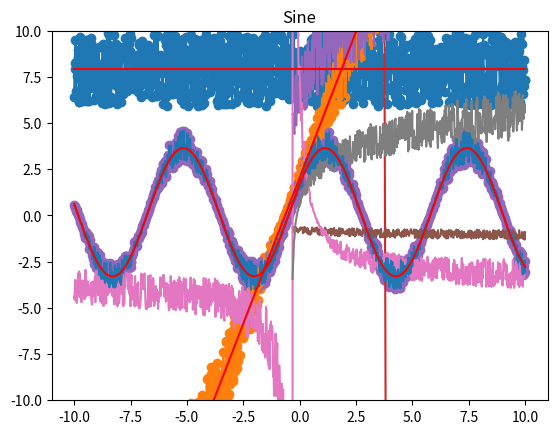

Reproduce this figure in Python.
import numpy as np
import matplotlib.pyplot as plt
from scipy.optimize import curve_fit as cf

###############################################################################

#Function in the form f(x)=a where a is constant
def Constant(x, Amp):
    return Amp*np.ones(len(x))

#Function in the form f(x)=a*x+b, where a, b are constant
def Linear(x, Amp, Cons):
    return Amp*x+Cons

#Function in the form f(x)=a*(x+b)^p+c where a, b, c, p are constant
def Power(x, Amp, Shift, Cons, Power):
    return Amp*(x+Shift)**Power+Cons

#Function in the form f(x)=a*ln(x+b)+c where a, b, c are constant
def Logarithm(x, Amp, Shift, Cons):
    return Amp*np.log(x+Shift)+Cons

#Function in the form f(x)=a*d^(x+b)+c where a, b, c, d are constant
def Exponential(x, Amp, Base, Shift, Cons):
    return Amp*Base**(x+Shift)+Cons

#Function in the form f(x)=a*sin(x+b)+c where a, b, c are constant
def Sine(x, Amp, Shift, Cons):
    return Amp*np.sin(x+Shift)+Cons

###############################################################################
    
#Function used to create noise in the data set
def Noise(data):
    return data*(0.75*np.ones(len(data))+np.random.rand(len(data))/2)

###############################################################################

zeroPointStart = 9*np.random.rand()

xrange = np.linspace(-10, 10, num=1000)
constantData = Noise(Constant(xrange, 9*np.random.rand()))
linearData = Noise(Linear(xrange, 10*np.random.rand()-5,
                          18*np.random.rand()-9))
squareData = Noise(Power(xrange, 10*np.random.rand()-5, 18*np.random.rand()-9,
                         200*np.random.rand()-100, 2))
cubeData = Noise(Power(xrange, 10*np.random.rand()-5, 18*np.random.rand()-9,
                       2000*np.random.rand()-1000, 3))
squarerootData = Noise(Power(xrange[np.where(xrange>-zeroPointStart)],
                             10*np.random.rand()-5, zeroPointStart,
                             10*np.random.rand()-5, 1/2))
cuberootData = Noise(Power(xrange[np.where(xrange>-zeroPointStart)],
                           10*np.random.rand()-5, zeroPointStart,
                           10*np.random.rand()-5, 1/3))
reciprocalData = Noise(Power(xrange[np.where(xrange!=-zeroPointStart)], 
                              10*np.random.rand()-5, zeroPointStart,
                              10*np.random.rand()-5, -1))
logarithmData = Noise(Logarithm(xrange[np.where(xrange>-zeroPointStart)],
                          10*np.random.rand()-5, zeroPointStart,
                          10*np.random.rand()-5))
base2expData = Noise(Exponential(xrange, 10*np.random.rand()-5, 2,
                                 10*np.random.rand()-5,
                                 2000*np.random.rand()-1000))
baseeexpData = Noise(Exponential(xrange, 10*np.random.rand()-5, np.exp(1),
                                 18*np.random.rand()-9,
                                 20000*np.random.rand()-10000))
sineData = Noise(Sine(xrange, 10*np.random.rand()-5,
                      4*np.pi*np.random.rand()-2*np.pi, np.random.rand()))

###############################################################################

plt.plot(xrange, constantData)
plt.title('Constant')
plt.ylim((-10, 10))
plt.show()

plt.plot(xrange, linearData)
plt.title('Linear')
plt.show()

plt.plot(xrange, squareData)
plt.title('Square')
plt.show()

plt.plot(xrange, cubeData)
plt.title('Cube')
plt.show()

plt.plot(xrange[np.where(xrange>-zeroPointStart)], squarerootData)
plt.title('Square Root')
plt.show()

plt.plot(xrange[np.where(xrange>-zeroPointStart)], cuberootData)
plt.title('Cube Root')
plt.show()

plt.plot(xrange[np.where(xrange!=-zeroPointStart)], reciprocalData)
plt.title('Reciprocal')
plt.show()

plt.plot(xrange[np.where(xrange>-zeroPointStart)], logarithmData)
plt.title('Logarithm')
plt.show()

plt.plot(xrange, base2expData)
plt.title('Base 2 Exponential')
plt.show()

plt.plot(xrange, baseeexpData)
plt.title('Base e Exponential')
plt.show()

plt.plot(xrange, sineData)
plt.title('Sine')
plt.show()

###############################################################################

poptCon, pcovCon = cf(Constant, xrange, constantData, p0=[5])
plt.scatter(xrange, constantData)
plt.plot(xrange, Constant(xrange, *poptCon), c='r')
plt.ylim((-10, 10))
plt.show()

poptLin, pcovLin = cf(Linear, xrange, linearData, p0=[5, 2])
plt.scatter(xrange, linearData)
plt.plot(xrange, Linear(xrange, *poptLin), c='r')
plt.show()

#poptSqu, pcovSqu = cf(Power, xrange, squareData, p0=[5, 2, 100, 2], maxfev=10000)
#plt.scatter(xrange, squareData)
#plt.plot(xrange, Power(xrange, *poptSqu), c='r')
#plt.show()

#poptCub, pcovCub = cf(Power, xrange, cubeData, p0=[5, 2, 1000, 3], maxfev=10000)
#plt.scatter(xrange, cubeData)
#plt.plot(xrange, Power(xrange, *poptCub), c='r')
#plt.show()

#poptRoo, pcovRoo = cf(Power, xrange[np.where(xrange>-zeroPointStart)], squarerootData, p0=[2, 5, 2, 1/2], maxfev=10000)
#plt.scatter(xrange[np.where(xrange>-zeroPointStart)], squarerootData)
#plt.plot(xrange[np.where(xrange>-zeroPointStart)], Power(xrange[np.where(xrange>-zeroPointStart)], *poptRoo), c='r')
#plt.show()

#poptCro, pcovCro = cf(Power, xrange[np.where(xrange>-zeroPointStart)], cuberootData, p0=[2, 5, 2, 1/3], maxfev=10000)
#plt.scatter(xrange[np.where(xrange>-zeroPointStart)], cuberootData)
#plt.plot(xrange[np.where(xrange>-zeroPointStart)], Power(xrange[np.where(xrange>-zeroPointStart)], *poptCro), c='r')
#plt.show()

#poptRec, pcovRec = cf(Power, xrange[np.where(xrange!=-zeroPointStart)], reciprocalData, p0=[2, 5, 2, -1], maxfev=10000)
#plt.scatter(xrange[np.where(xrange!=-zeroPointStart)], reciprocalData)
#plt.plot(xrange[np.where(xrange!=-zeroPointStart)], Power(xrange[np.where(xrange!=-zeroPointStart)], *poptRec), c='r')
#plt.show()

#poptLog, pcovLog = cf(Logarithm, xrange[np.where(xrange>-zeroPointStart)], logarithmData, p0=[2, 5, 2], maxfev=10000)
#plt.scatter(xrange[np.where(xrange>-zeroPointStart)], logarithmData)
#plt.plot(xrange[np.where(xrange>-zeroPointStart)], Logarithm(xrange[np.where(xrange>-zeroPointStart)], *poptLog), c='r')
#plt.show()

poptEx2, pcovEx2 = cf(Exponential, xrange, base2expData, p0=[2, 2, 2, 500], maxfev=10000)
plt.scatter(xrange, base2expData)
plt.plot(xrange, Exponential(xrange, *poptEx2), c='r')
plt.show()

poptExe, pcovExe = cf(Exponential, xrange, baseeexpData, p0=[2, np.exp(1), 2, 500], maxfev=10000)
plt.scatter(xrange, baseeexpData)
plt.plot(xrange, Exponential(xrange, *poptExe), c='r')
plt.show()

poptSin, pcovSin = cf(Sine, xrange, sineData, p0=[2, np.pi/2, 0.5], maxfev=10000)
plt.scatter(xrange, sineData)
plt.plot(xrange, Sine(xrange, *poptSin), c='r')
plt.show()